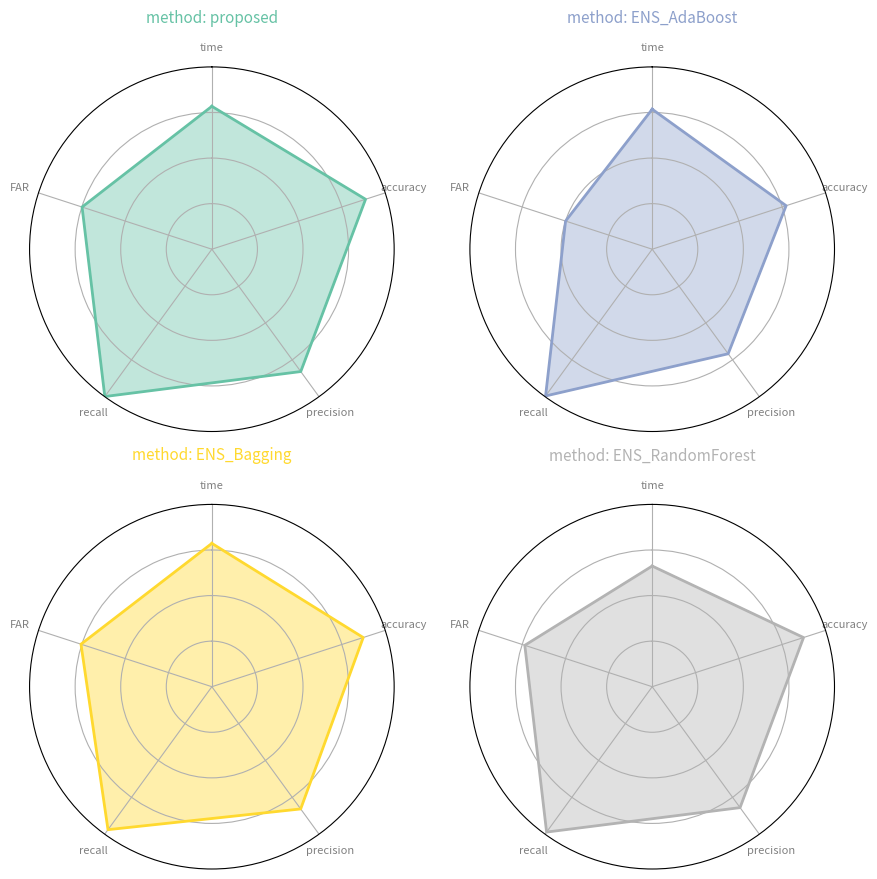

This chart was generated by the following Python code:

# Libraries
import matplotlib.pyplot as plt
import pandas as pd
from math import pi

# Set data
df = pd.DataFrame({
'method:': ['proposed','ENS_AdaBoost','ENS_Bagging','ENS_RandomForest'],
'time': [78.39, 76.80, 78.62, 66.19],
'accuracy': [88.65,77.25,87.30,87.29],
'precision': [82.96, 70.90, 82.89, 81.99],
'recall': [99.91, 99.51, 96.94, 98.57],
'FAR': [74.86, 49.97, 75.49, 73.48]
})

# ------- PART 1: Define a function that do a plot for one line of the dataset!

def make_spider( row, title, color):

    # number of variable
    categories=list(df)[1:]
    N = len(categories)

    # What will be the angle of each axis in the plot? (we divide the plot / number of variable)
    angles = [n / float(N) * 2 * pi for n in range(N)]
    angles += angles[:1]

    # Initialise the spider plot
    ax = plt.subplot(2,2,row+1, polar=True, )

    # If you want the first axis to be on top:
    ax.set_theta_offset(pi / 2)
    ax.set_theta_direction(-1)

    # Draw one axe per variable + add labels labels yet
    plt.xticks(angles[:-1], categories, color='grey', size=8)

    # Draw ylabels
    ax.set_rlabel_position(0)
    plt.yticks([25,50,75], ["","",""], color="grey", size=7)
    plt.ylim(0,100)

    # Ind1
    values=df.loc[row].drop('method:').values.flatten().tolist()
    values += values[:1]
    ax.plot(angles, values, color=color, linewidth=2, linestyle='solid')
    ax.fill(angles, values, color=color, alpha=0.4)

    # Add a title
    plt.title(title, size=11, color=color, y=1.1)

# ------- PART 2: Apply to all individuals
# initialize the figure
my_dpi=96
plt.figure(figsize=(1000/my_dpi, 1000/my_dpi), dpi=my_dpi)

# Create a color palette:
my_palette = plt.cm.get_cmap("Set2", len(df.index))

# Loop to plot
for row in range(0, len(df.index)):
    make_spider( row=row, title='method: '+df['method:'][row], color=my_palette(row))

plt.show()
